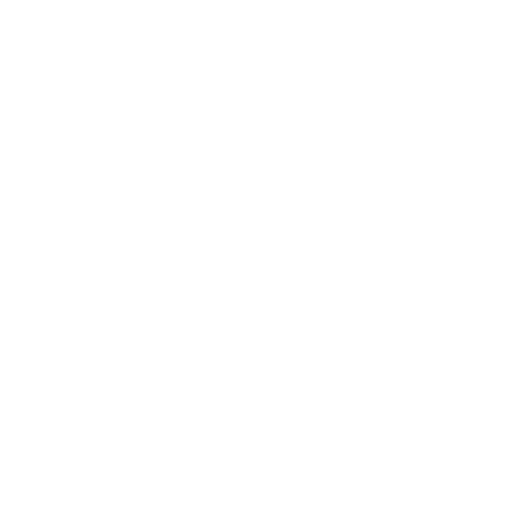
t = 0.00 s
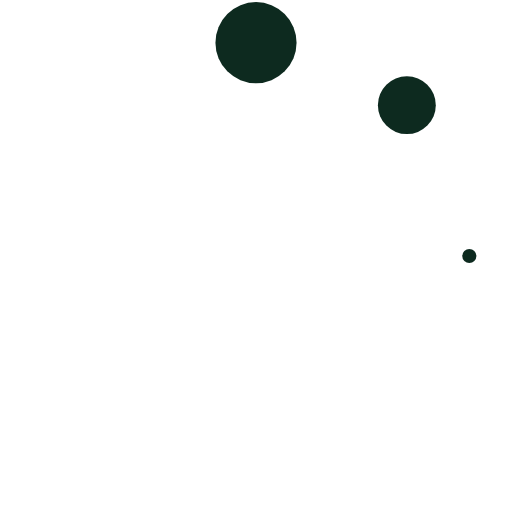
t = 0.29 s
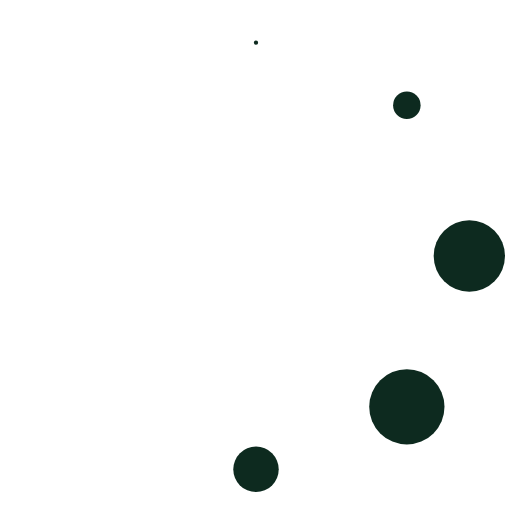
t = 0.63 s
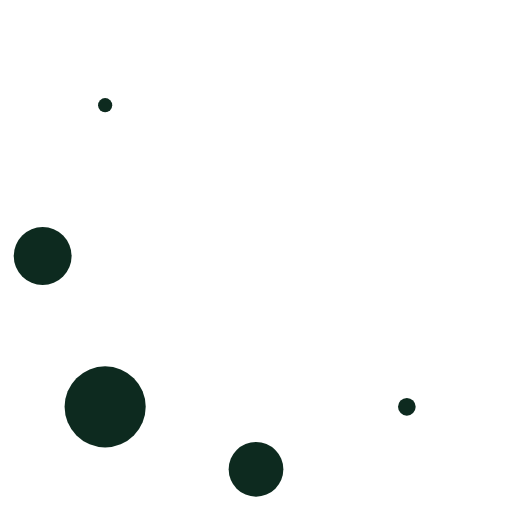
t = 0.92 s
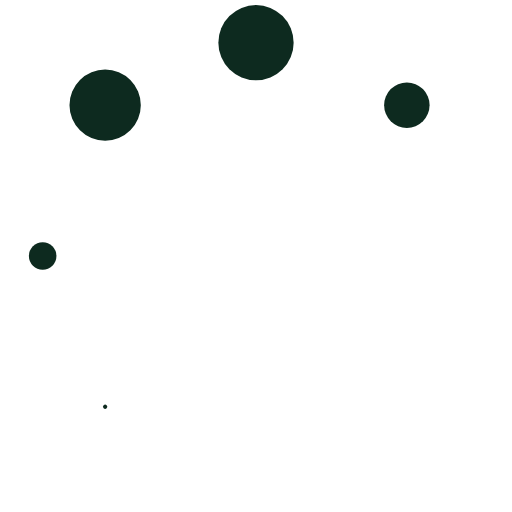
t = 1.25 s
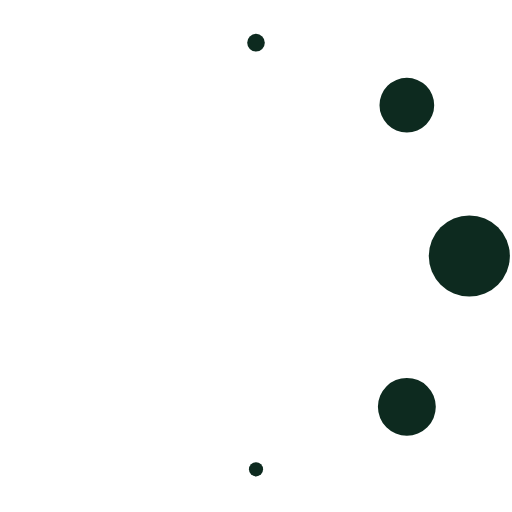
t = 1.54 s

The animated SVG that drew these frames (rendered in a browser with its animation timeline set to each time). Animation: 8 SMIL elements (animate=8); one cycle of 1.88 s, repeats indefinitely.

<svg xmlns="http://www.w3.org/2000/svg" width="24" height="24" viewBox="0 0 24 24">
	<circle cx="12" cy="2" r="0" fill="#0D2A1F">
		<animate attributeName="r" begin="0" calcMode="spline" dur="1s" keySplines="0.2 0.2 0.4 0.8;0.2 0.2 0.4 0.8;0.2 0.2 0.4 0.8" repeatCount="indefinite" values="0;2;0;0" />
	</circle>
	<circle cx="12" cy="2" r="0" fill="#0D2A1F" transform="rotate(45 12 12)">
		<animate attributeName="r" begin="0.125s" calcMode="spline" dur="1s" keySplines="0.2 0.2 0.4 0.8;0.2 0.2 0.4 0.8;0.2 0.2 0.4 0.8" repeatCount="indefinite" values="0;2;0;0" />
	</circle>
	<circle cx="12" cy="2" r="0" fill="#0D2A1F" transform="rotate(90 12 12)">
		<animate attributeName="r" begin="0.25s" calcMode="spline" dur="1s" keySplines="0.2 0.2 0.4 0.8;0.2 0.2 0.4 0.8;0.2 0.2 0.4 0.8" repeatCount="indefinite" values="0;2;0;0" />
	</circle>
	<circle cx="12" cy="2" r="0" fill="#0D2A1F" transform="rotate(135 12 12)">
		<animate attributeName="r" begin="0.375s" calcMode="spline" dur="1s" keySplines="0.2 0.2 0.4 0.8;0.2 0.2 0.4 0.8;0.2 0.2 0.4 0.8" repeatCount="indefinite" values="0;2;0;0" />
	</circle>
	<circle cx="12" cy="2" r="0" fill="#0D2A1F" transform="rotate(180 12 12)">
		<animate attributeName="r" begin="0.5s" calcMode="spline" dur="1s" keySplines="0.2 0.2 0.4 0.8;0.2 0.2 0.4 0.8;0.2 0.2 0.4 0.8" repeatCount="indefinite" values="0;2;0;0" />
	</circle>
	<circle cx="12" cy="2" r="0" fill="#0D2A1F" transform="rotate(225 12 12)">
		<animate attributeName="r" begin="0.625s" calcMode="spline" dur="1s" keySplines="0.2 0.2 0.4 0.8;0.2 0.2 0.4 0.8;0.2 0.2 0.4 0.8" repeatCount="indefinite" values="0;2;0;0" />
	</circle>
	<circle cx="12" cy="2" r="0" fill="#0D2A1F" transform="rotate(270 12 12)">
		<animate attributeName="r" begin="0.75s" calcMode="spline" dur="1s" keySplines="0.2 0.2 0.4 0.8;0.2 0.2 0.4 0.8;0.2 0.2 0.4 0.8" repeatCount="indefinite" values="0;2;0;0" />
	</circle>
	<circle cx="12" cy="2" r="0" fill="#0D2A1F" transform="rotate(315 12 12)">
		<animate attributeName="r" begin="0.875s" calcMode="spline" dur="1s" keySplines="0.2 0.2 0.4 0.8;0.2 0.2 0.4 0.8;0.2 0.2 0.4 0.8" repeatCount="indefinite" values="0;2;0;0" />
	</circle>
</svg>
